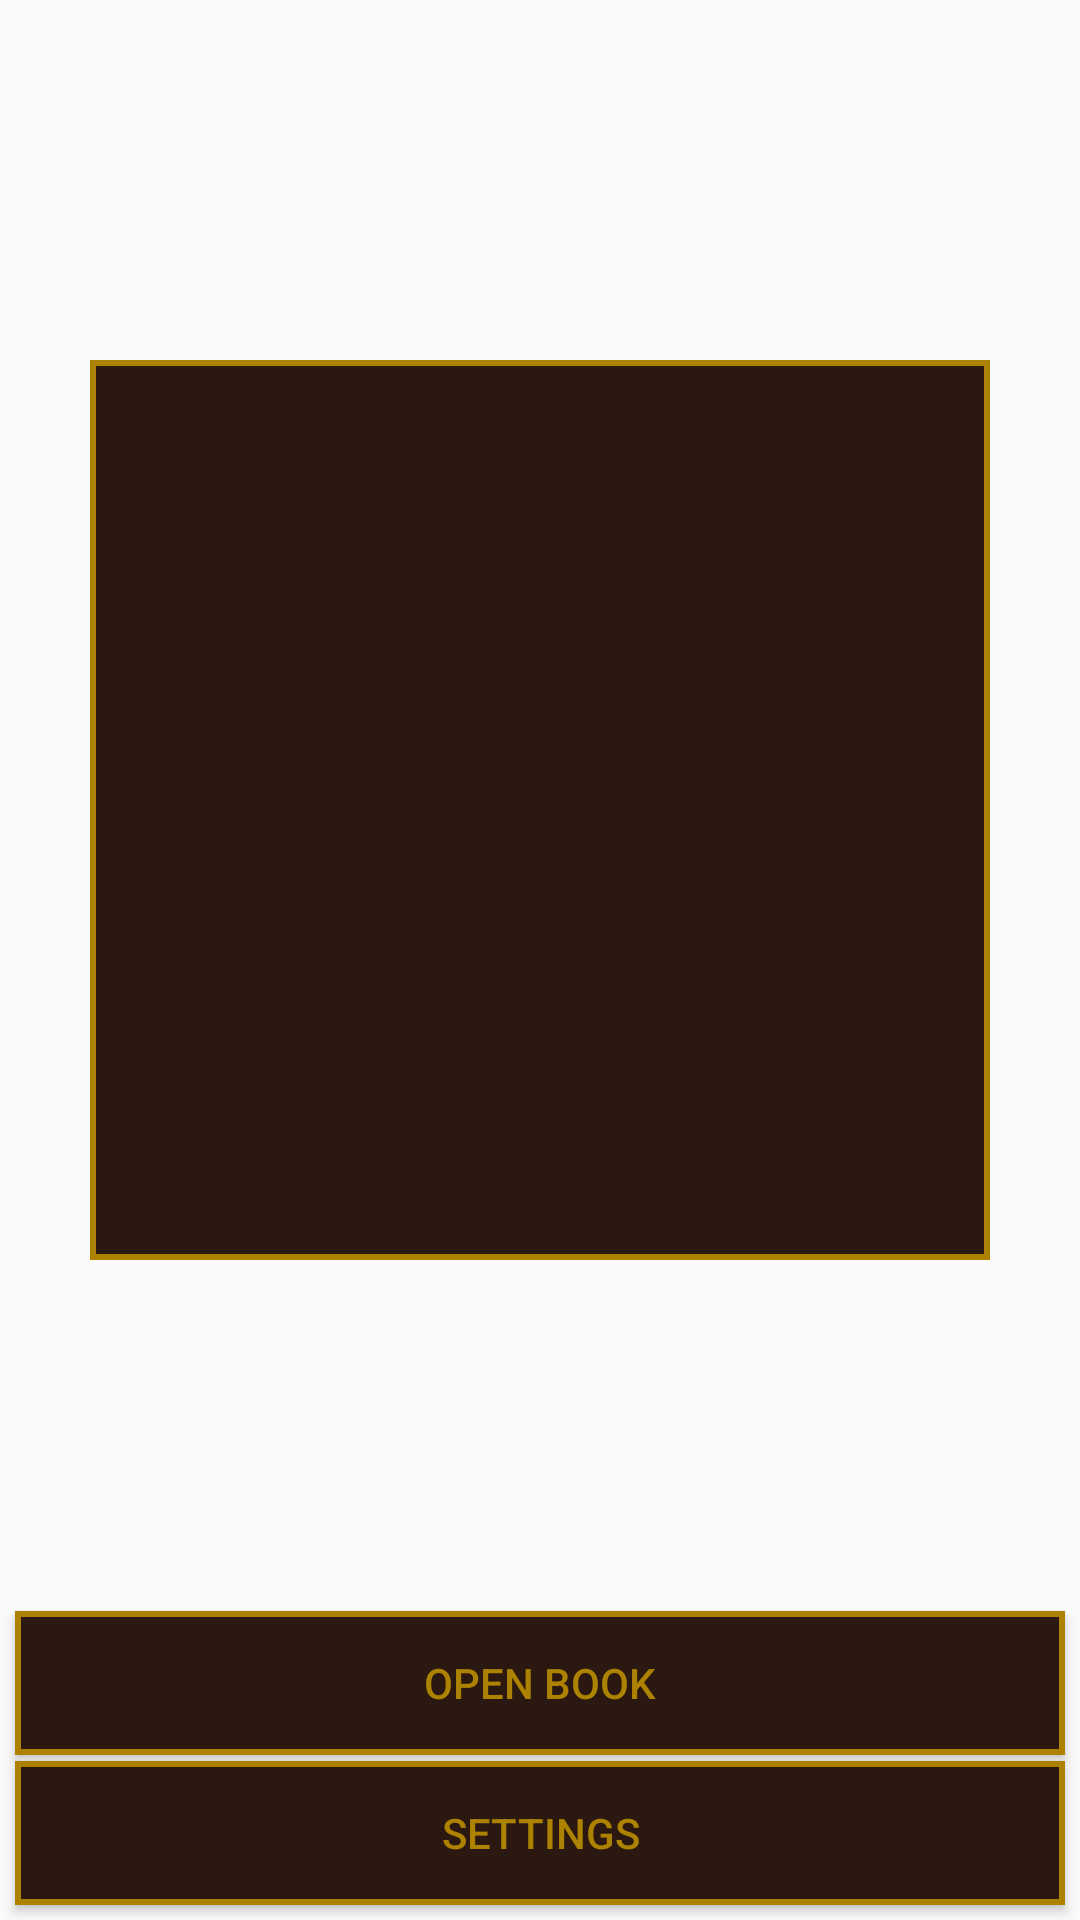

Reconstruct the res/layout file that produces this screen, plus the resources it refers to.
<!-- AndroidManifest.xml: application theme AppTheme -->
<!-- res/layout/fragment_view_book.xml -->
<FrameLayout xmlns:android="http://schemas.android.com/apk/res/android"
    xmlns:app="http://schemas.android.com/apk/res-auto"
    xmlns:tools="http://schemas.android.com/tools"
    android:layout_width="match_parent"
    android:layout_height="match_parent"
    tools:context="washbj.uw.tacoma.edu.the_reader.functionality.ViewBookFragment">

    <TextView
        android:layout_width="match_parent"
        android:layout_height="wrap_content"
        android:id="@+id/book_title"
        android:textAppearance="@android:style/TextAppearance"
        android:fontFamily="monospace"
        android:typeface="monospace"
        android:textSize="20sp"
        android:textColor="@color/colorInk"
        android:textAlignment="center" />

    <ImageView
        app:srcCompat="@drawable/fancy_button_shape"
        android:id="@+id/book_cover"
        android:layout_alignParentStart="true"
        android:layout_width="300dp"
        android:layout_height="300dp"
        android:cropToPadding="false"
        android:layout_gravity="center_vertical|center_horizontal"
        android:layout_marginBottom="110dp"
        android:layout_marginLeft="40dp"
        android:layout_marginRight="40dp"
        android:layout_marginTop="60dp" />

    <Button
        android:text="Open Book"
        android:layout_width="match_parent"
        android:layout_height="wrap_content"
        android:layout_alignParentBottom="true"
        android:layout_alignParentStart="true"
        android:id="@+id/button_open_book"
        style="@style/fancy_button"
        android:layout_gravity="bottom"
        android:layout_marginBottom="55dp"
        android:layout_marginRight="5dp"
        android:layout_marginLeft="5dp" />

    <Button
        android:text="Settings"
        android:layout_width="match_parent"
        android:layout_height="wrap_content"
        android:layout_alignParentBottom="true"
        android:layout_alignParentStart="true"
        android:id="@+id/button_settings"
        style="@style/fancy_button"
        android:layout_gravity="bottom"
        android:layout_marginBottom="5dp"
        android:layout_marginRight="5dp"
        android:layout_marginLeft="5dp" />
</FrameLayout>
<!-- resources referenced by this layout -->
<resources>
  <color name="colorInk">#010314</color>
  <!-- drawable fancy_button_shape (drawable) -->
  <?xml version="1.0" encoding="utf-8"?>
  <shape
      xmlns:android="http://schemas.android.com/apk/res/android"
      android:shape="rectangle">
      <solid android:color="@color/colorDPrimary" />
      <stroke
          android:width="2dp"
          android:color="@color/colorDGold" />
      <padding
          android:bottom="5dp"
          android:left="15dp"
          android:right="15dp"
          android:top="5dp" />
  </shape>
  <style name="fancy_button">
          <item name="android:background">@drawable/fancy_button</item>
          <item name="android:textColor">@color/colorDGold</item>
      </style>
  <style name="AppTheme" parent="Theme.AppCompat.Light.DarkActionBar">
          <item name="colorPrimary">@color/colorLPrimary</item>
          <item name="colorPrimaryDark">@color/colorDPrimary</item>
          <item name="colorAccent">@color/colorLGold</item>
      </style>
  <color name="colorDPrimary">#2b1810</color>
  <color name="colorDGold">#ad8200</color>
  <!-- drawable fancy_button (drawable) -->
  <?xml version="1.0" encoding="utf-8"?>
  <selector xmlns:android="http://schemas.android.com/apk/res/android">
      <item android:state_pressed="true" android:drawable="@drawable/fancy_button_pressed_shape" />
      <item android:drawable="@drawable/fancy_button_shape" />
  </selector>
  <color name="colorLPrimary">#4c1d09</color>
  <color name="colorLGold">#b58d17</color>
  <!-- drawable fancy_button_pressed_shape (drawable) -->
  <?xml version="1.0" encoding="utf-8"?>
  <shape
      xmlns:android="http://schemas.android.com/apk/res/android"
      android:shape="rectangle">
      <solid android:color="@color/colorLPrimary" />
      <stroke
          android:width="2dp"
          android:color="@color/colorDGold" />
      <padding
          android:bottom="5dp"
          android:left="15dp"
          android:right="15dp"
          android:top="5dp" />
  </shape>
</resources>
